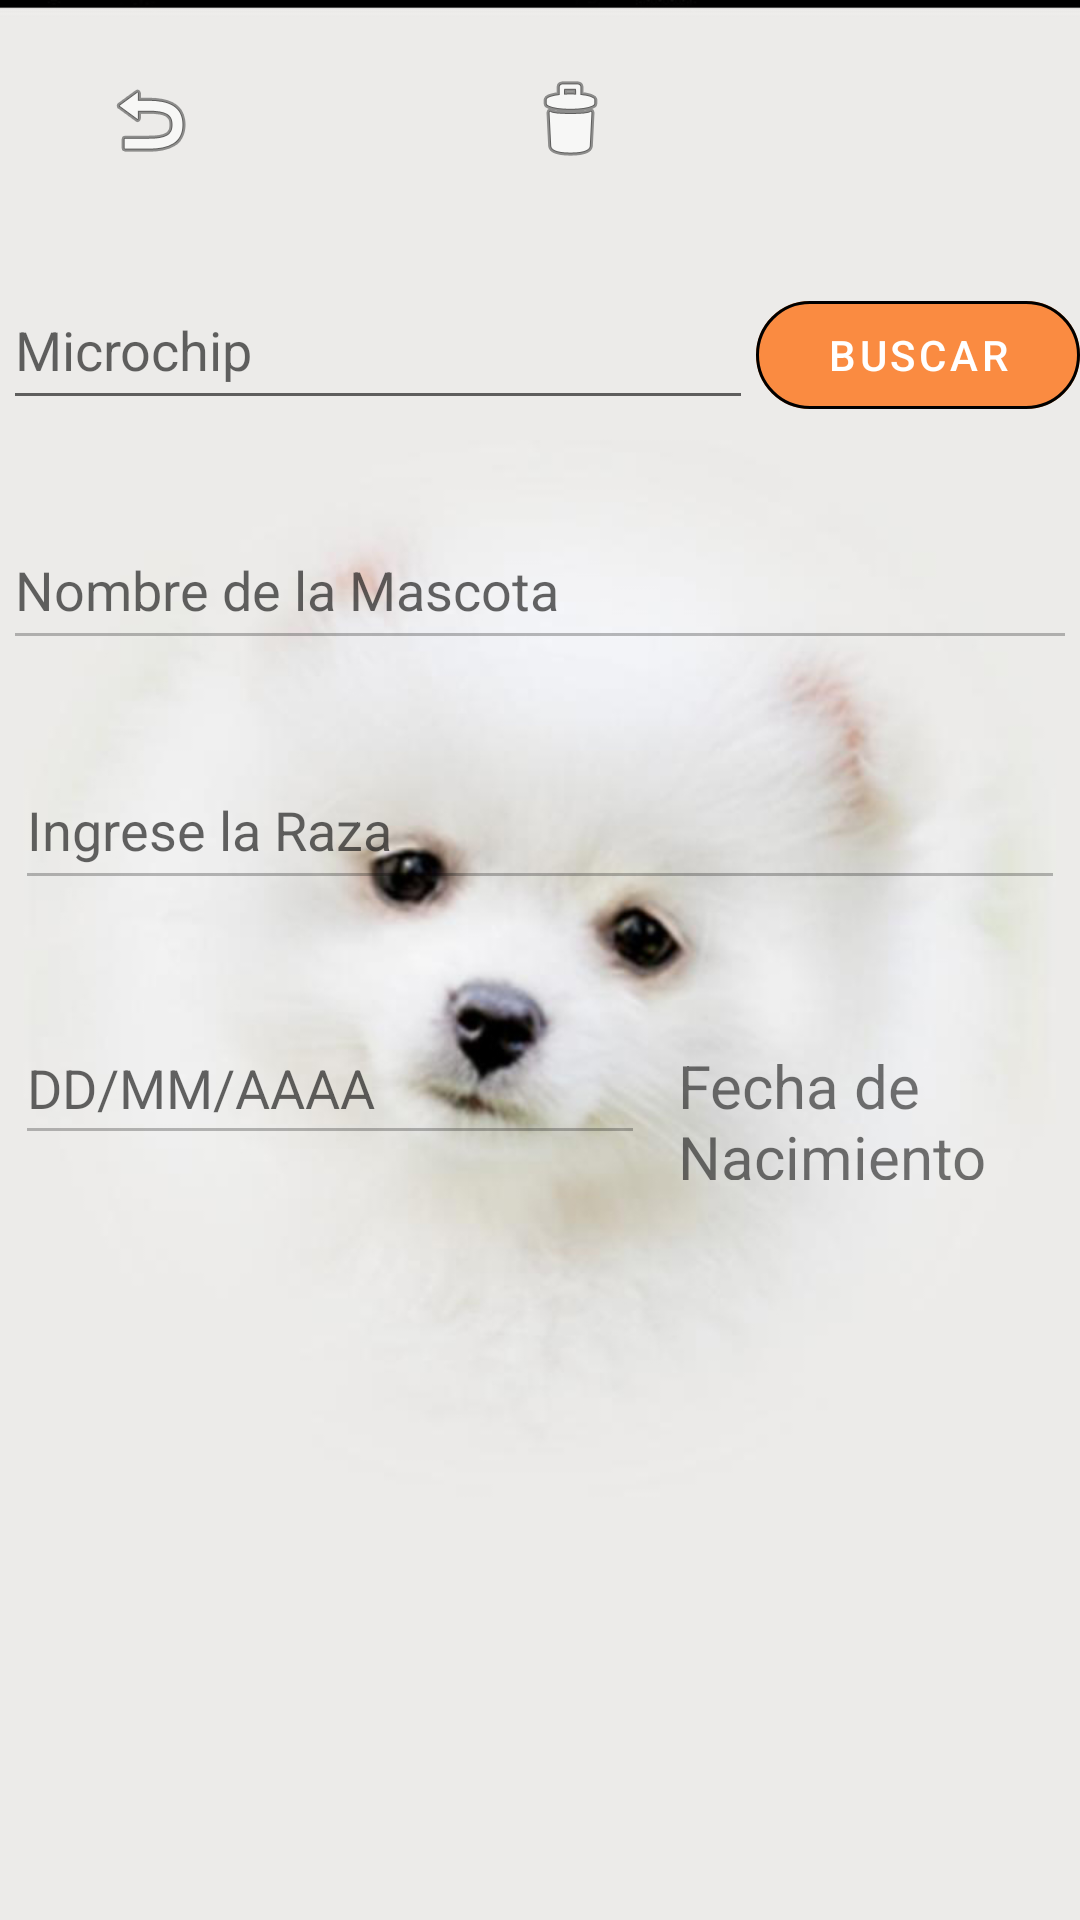

Reconstruct the res/layout file that produces this screen, plus the resources it refers to.
<!-- AndroidManifest.xml: application theme Theme.ControlVet2 -->
<!-- res/layout/activity_ver_datos.xml -->
<?xml version="1.0" encoding="utf-8"?>
<LinearLayout xmlns:android="http://schemas.android.com/apk/res/android"
    xmlns:app="http://schemas.android.com/apk/res-auto"
    xmlns:tools="http://schemas.android.com/tools"
    android:layout_width="match_parent"
    android:layout_height="wrap_content"
    android:background="@drawable/fondo"
    tools:context="com.controlvet.notific.ver_datos"
    android:orientation="vertical">

    <LinearLayout
        android:layout_width="match_parent"
        android:layout_height="wrap_content"
        android:orientation="horizontal">


        <ImageButton
            android:id="@+id/imageButton2"
            style="?attr/materialButtonOutlinedStyle"
            android:layout_width="80dp"
            android:layout_height="60dp"
            android:layout_marginStart="10dp"
            android:layout_marginTop="10dp"
            android:layout_marginEnd="50dp"
            android:backgroundTint="#79FF0000"
            android:onClick="Regresar"
            android:textColor="@color/white"
            app:cornerRadius="20dp"
            app:layout_constraintEnd_toStartOf="@+id/btnLimpiar"
            app:layout_constraintStart_toStartOf="parent"
            app:layout_constraintTop_toTopOf="parent"
            app:srcCompat="@android:drawable/ic_menu_revert"
            app:strokeColor="@color/black"
            tools:ignore="SpeakableTextPresentCheck" />

        <ImageButton
            android:id="@+id/btnEliminar1"
            style="?attr/materialButtonOutlinedStyle"
            android:layout_width="80dp"
            android:layout_height="60dp"
            android:layout_marginStart="10dp"
            android:layout_marginTop="10dp"
            android:layout_marginEnd="50dp"
            android:layout_weight="0"
            android:backgroundTint="@color/white"
            android:onClick="Regresar"
            android:textColor="@color/white"
            app:cornerRadius="20dp"
            app:icon="@android:drawable/ic_menu_delete"
            app:layout_constraintEnd_toStartOf="@+id/btnLimpiar"
            app:layout_constraintStart_toStartOf="parent"
            app:layout_constraintTop_toTopOf="parent"
            app:srcCompat="@android:drawable/ic_menu_delete"
            app:strokeColor="@color/black"
            tools:ignore="SpeakableTextPresentCheck" />

        <LinearLayout
            android:layout_width="match_parent"
            android:layout_height="match_parent"
            android:orientation="horizontal">

        </LinearLayout>


    </LinearLayout>

    <ScrollView
        android:layout_width="match_parent"
        android:layout_height="wrap_content"
        android:layout_marginTop="20dp">

        <LinearLayout
            android:layout_width="match_parent"
            android:layout_height="wrap_content"
            android:orientation="vertical">
         <LinearLayout
             android:layout_width="match_parent"
             android:layout_height="wrap_content"
             android:orientation="horizontal">
        <EditText
            android:id="@+id/txtMicrochipB"
            android:layout_width="250dp"
            android:layout_height="50dp"
            android:hint="Microchip"
            android:inputType="text"
            android:layout_marginStart="1dp"
            android:layout_marginEnd="1dp"
            android:layout_marginBottom="30dp"
            android:ems="10"

            app:layout_constraintEnd_toEndOf="parent"
            app:layout_constraintStart_toStartOf="parent">

        </EditText>

             <Button
                 android:id="@+id/btnBuscar"
                 style="?attr/materialButtonOutlinedStyle"
                 android:layout_width="match_parent"
                 android:layout_height="wrap_content"
                 android:backgroundTint="#79FF6600"
                 android:text="Buscar"
                 android:textColor="@color/white"
                 app:cornerRadius="20dp"
                 app:strokeColor="@color/black">

             </Button></LinearLayout>

            <EditText
                android:id="@+id/txtNombremascotaB"
                android:layout_width="match_parent"
                android:layout_height="50dp"
                android:layout_marginStart="1dp"
                android:layout_marginEnd="1dp"
                android:layout_marginBottom="30dp"
                android:ems="10"
                android:enabled="false"
                android:hint="Nombre de la Mascota"
                android:inputType="textPersonName"
                app:layout_constraintBottom_toTopOf="@+id/editTextTextPersonName2"
                app:layout_constraintEnd_toEndOf="parent"
                app:layout_constraintStart_toStartOf="parent"
                app:layout_constraintTop_toBottomOf="@+id/textView" />

            <EditText
                android:id="@+id/txtRaza"
                android:layout_width="match_parent"
                android:layout_height="50dp"
                android:layout_marginStart="5dp"
                android:layout_marginEnd="5dp"
                android:layout_marginBottom="37dp"
                android:ems="10"
                android:enabled="false"
                android:hint="Ingrese la Raza"
                android:inputType="textPersonName"
                app:layout_constraintBottom_toTopOf="@+id/btnAplicada"
                app:layout_constraintEnd_toEndOf="parent"
                app:layout_constraintStart_toStartOf="parent"
                app:layout_constraintTop_toBottomOf="@+id/txtNombremascotaB" />

            <LinearLayout
                android:layout_width="match_parent"
                android:layout_height="wrap_content"
                android:orientation="horizontal">

                <EditText
                    android:id="@+id/txtfecha"
                    android:layout_width="wrap_content"
                    android:layout_height="wrap_content"
                    android:layout_marginStart="5dp"
                    android:layout_marginEnd="11dp"
                    android:ems="10"
                    android:enabled="false"
                    android:hint="DD/MM/AAAA"
                    android:inputType="date"
                    android:minHeight="48dp"
                    app:layout_constraintEnd_toStartOf="@+id/btnAplicada"
                    app:layout_constraintStart_toStartOf="parent"
                    app:layout_constraintTop_toTopOf="@+id/btnAplicada"
                    tools:ignore="SpeakableTextPresentCheck" />

                <TextView
                    android:id="@+id/btnAplicada"
                    android:layout_width="115dp"
                    android:layout_height="45dp"
                    android:layout_marginEnd="4dp"
                    android:layout_marginBottom="33dp"
                    android:text="Fecha de Nacimiento"
                    android:textSize="20sp"
                    app:layout_constraintBottom_toTopOf="@+id/editTextTextPersonName3"
                    app:layout_constraintEnd_toEndOf="parent"
                    app:layout_constraintStart_toEndOf="@+id/txtAplicada"
                    app:layout_constraintTop_toBottomOf="@+id/editTextTextPersonName2" />
            </LinearLayout>


        </LinearLayout>
    </ScrollView>
</LinearLayout>
<!-- resources referenced by this layout -->
<resources>
  <color name="black">#FF000000</color>
  <color name="white">#FFFFFF</color>
  <!-- drawable fondo: jpg bitmap (drawable, 80005 bytes) -->
  <style name="Theme.ControlVet2" parent="Theme.MaterialComponents.DayNight.NoActionBar">
          
          <item name="colorPrimary">@color/purple_500</item>
          <item name="colorPrimaryVariant">@color/purple_700</item>
          <item name="colorOnPrimary">@color/white</item>
          
          <item name="colorSecondary">@color/teal_200</item>
          <item name="colorSecondaryVariant">@color/teal_700</item>
          <item name="colorOnSecondary">@color/black</item>
          
          <item name="android:statusBarColor" tools:targetApi="l">?attr/colorPrimaryVariant</item>
          
      </style>
  <color name="purple_500">#1565c0</color>
  <color name="purple_700">#0d47a1</color>
  <color name="teal_200">#FF03DAC5</color>
  <color name="teal_700">#FF018786</color>
</resources>
